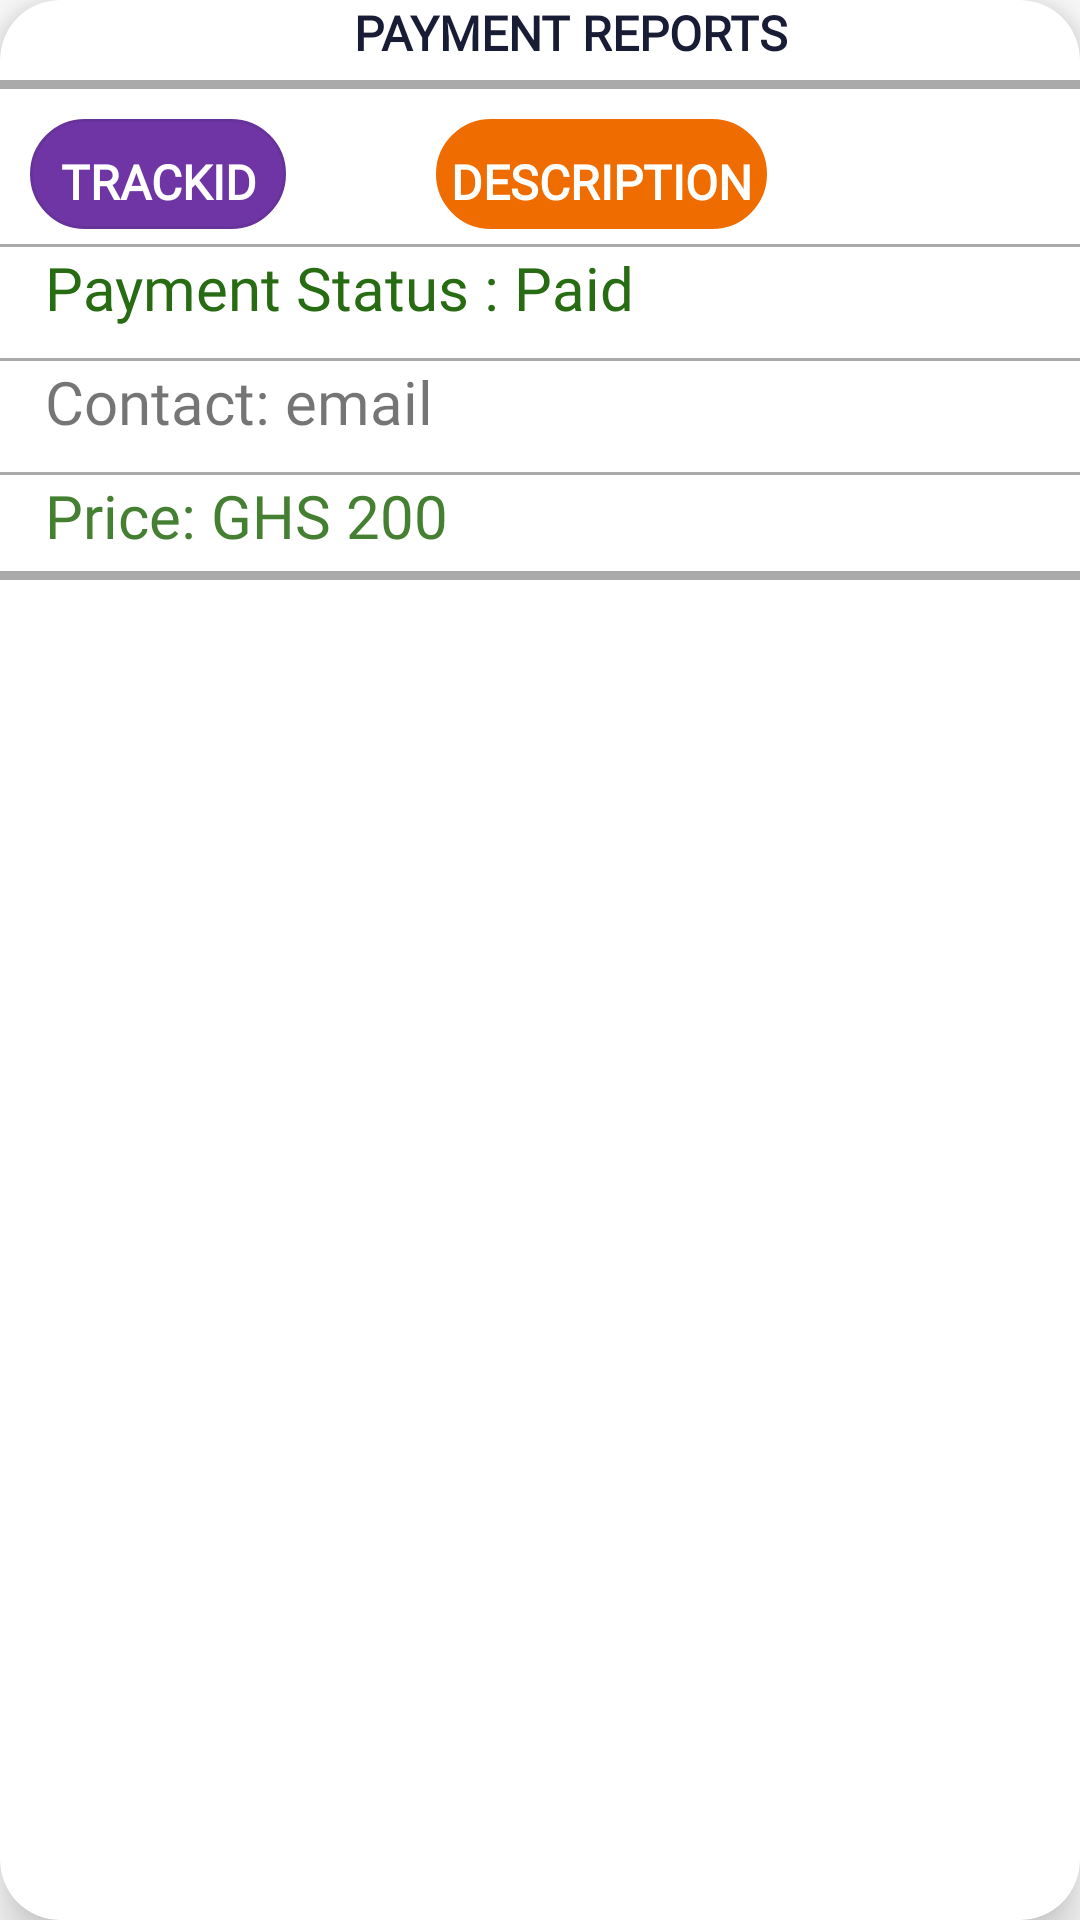

Reconstruct the res/layout file that produces this screen, plus the resources it refers to.
<!-- AndroidManifest.xml: application theme Theme.TrackProject -->
<!-- res/layout/payment_items_list.xml -->
<?xml version="1.0" encoding="utf-8"?>
<androidx.cardview.widget.CardView xmlns:android="http://schemas.android.com/apk/res/android"
    xmlns:app="http://schemas.android.com/apk/res-auto"
    android:layout_width="match_parent"
    android:layout_height="wrap_content"
    android:layout_margin="10dp"
    app:cardCornerRadius="20dp"
    app:cardElevation="10dp">

    <LinearLayout
        android:layout_width="match_parent"
        android:layout_height="match_parent"
        android:layout_marginBottom="5dp"
        android:orientation="vertical">

        <ImageView
            android:id="@+id/book_image"
            android:layout_width="match_parent"
            android:layout_height="190dp"
            android:scaleType="centerCrop"
            android:visibility="gone" />

        <RelativeLayout
            android:layout_width="wrap_content"
            android:layout_height="wrap_content"
            android:layout_gravity="center_vertical">

            <LinearLayout
                android:layout_width="match_parent"
                android:layout_height="wrap_content"
                android:orientation="vertical">


                <LinearLayout
                    android:layout_width="match_parent"
                    android:layout_height="wrap_content"
                    android:orientation="vertical">

                    <TextView
                        android:layout_width="wrap_content"
                        android:layout_height="wrap_content"
                        android:layout_gravity="center_horizontal"
                        android:layout_marginStart="10dp"
                        android:fontFamily="@font/brandon_grotesque_black"
                        android:gravity="center_horizontal"
                        android:paddingLeft="5dp"
                        android:paddingRight="5dp"
                        android:paddingBottom="5dp"
                        android:text="Payment Reports"
                        android:textAllCaps="true"
                        android:textColor="@color/textColor"
                        android:textSize="16sp"
                        android:textStyle="bold" />

                    <View
                        android:layout_width="match_parent"
                        android:layout_height="3dp"
                        android:background="@android:color/darker_gray" />

                    <LinearLayout
                        android:layout_width="match_parent"
                        android:layout_height="match_parent"
                        android:layout_marginTop="10dp"
                        android:orientation="horizontal">

                        <TextView
                            android:id="@+id/item_title"
                            android:layout_width="wrap_content"
                            android:layout_height="wrap_content"
                            android:layout_marginStart="10dp"
                            android:background="@drawable/button"
                            android:fontFamily="@font/baloo"
                            android:gravity="center_horizontal"
                            android:paddingStart="10dp"
                            android:paddingLeft="5dp"
                            android:paddingRight="5dp"
                            android:paddingBottom="5dp"
                            android:text="TrackId"
                            android:textAllCaps="true"
                            android:textColor="@color/white"
                            android:textSize="16sp"
                            android:textStyle="bold" />

                        <TextView
                            android:id="@+id/txtDescription"
                            android:layout_width="wrap_content"
                            android:layout_height="wrap_content"
                            android:layout_marginStart="50dp"
                            android:background="@drawable/button"
                            android:backgroundTint="@color/bg_screen4"
                            android:fontFamily="@font/baloo"
                            android:gravity="center_horizontal"
                            android:paddingLeft="5dp"
                            android:paddingRight="5dp"
                            android:paddingBottom="5dp"
                            android:text="description"
                            android:textAllCaps="true"
                            android:textColor="@color/white"
                            android:textSize="16sp"
                            android:textStyle="bold" />

                    </LinearLayout>


                    <View
                        android:layout_marginTop="5dp"
                        android:layout_width="match_parent"
                        android:layout_height="1dp"
                        android:background="@android:color/darker_gray" />

                    <TextView
                        android:id="@+id/txt_status"
                        android:layout_width="wrap_content"
                        android:layout_height="wrap_content"
                        android:layout_marginStart="10dp"
                        android:fontFamily="@font/baloo"
                        android:gravity="center_horizontal"
                        android:paddingLeft="5dp"
                        android:paddingRight="5dp"
                        android:paddingBottom="5dp"
                        android:text="Payment Status : Paid"
                        android:textColor="@color/green"
                        android:textSize="20sp" />

                    <View
                        android:layout_marginTop="5dp"
                        android:layout_width="match_parent"
                        android:layout_height="1dp"
                        android:background="@android:color/darker_gray" />

                    <TextView
                        android:id="@+id/txt_user_email"
                        android:layout_width="wrap_content"
                        android:layout_height="wrap_content"
                        android:layout_below="@+id/txt_status"
                        android:layout_marginStart="10dp"
                        android:fontFamily="@font/baloo"
                        android:gravity="center_horizontal"
                        android:paddingLeft="5dp"
                        android:paddingRight="5dp"
                        android:paddingBottom="5dp"
                        android:text="Contact: email "
                        android:textSize="20sp" />

                    <View
                        android:layout_marginTop="5dp"
                        android:layout_width="match_parent"
                        android:layout_height="1dp"
                        android:background="@android:color/darker_gray" />

                    <TextView
                        android:id="@+id/item_price"
                        android:layout_width="wrap_content"
                        android:layout_height="wrap_content"
                        android:layout_marginStart="10dp"
                        android:alpha=".87"
                        android:fontFamily="@font/baloo"
                        android:maxLines="1"
                        android:paddingLeft="5dp"
                        android:paddingRight="5dp"
                        android:paddingBottom="5dp"
                        android:singleLine="true"
                        android:text="Price: GHS 200"
                        android:textColor="@color/green"
                        android:textSize="20sp" />


                    <View
                        android:layout_width="match_parent"
                        android:layout_height="3dp"
                        android:background="@android:color/darker_gray" />
                </LinearLayout>


            </LinearLayout>
        </RelativeLayout>

    </LinearLayout>
</androidx.cardview.widget.CardView>
<!-- resources referenced by this layout -->
<resources>
  <color name="bg_screen4">#ef6c00</color>
  <color name="green">#276B12</color>
  <color name="textColor">#181C34</color>
  <color name="white">#FFF</color>
  <!-- drawable button (drawable) -->
  <shape xmlns:android="http://schemas.android.com/apk/res/android">
      <solid android:color="#6F35A5" />
      <stroke
          android:width="1dp"
          android:color="#68329b" />
      <padding
          android:bottom="10dp"
          android:left="10dp"
          android:right="10dp"
          android:top="10dp" />
      <corners android:radius="40dp" />
  </shape>
  <style name="Theme.TrackProject" parent="Theme.MaterialComponents.DayNight.NoActionBar">
          
          <item name="colorPrimary">@color/main_blue_color</item>
          <item name="colorPrimaryVariant">@color/main_blue_stroke_color</item>
          <item name="colorOnPrimary">@color/white</item>
          
          <item name="colorSecondary">@color/teal_200</item>
          <item name="colorSecondaryVariant">@color/teal_700</item>
          <item name="colorOnSecondary">@color/black</item>
          
          <item name="android:statusBarColor" tools:targetApi="l">?attr/colorPrimaryVariant</item>
          
      </style>
  <color name="teal_200">#FF03DAC5</color>
  <color name="teal_700">#FF018786</color>
  <color name="black">#FF000000</color>
</resources>
